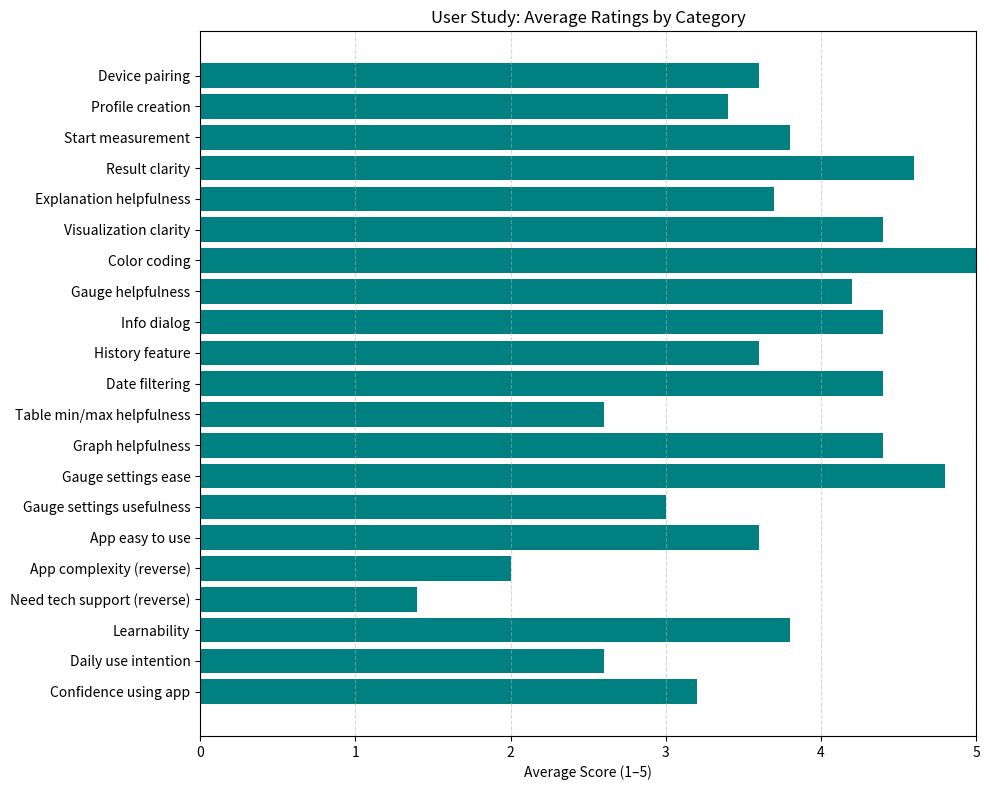

Python code for this plot:
import matplotlib.pyplot as plt
import pandas as pd

# Data
data = {
    "Category": [
        "Device pairing", "Profile creation", "Start measurement",
        "Result clarity", "Explanation helpfulness", "Visualization clarity",
        "Color coding", "Gauge helpfulness", "Info dialog", "History feature",
        "Date filtering", "Table min/max helpfulness", "Graph helpfulness",
        "Gauge settings ease", "Gauge settings usefulness", "App easy to use",
        "App complexity (reverse)", "Need tech support (reverse)", "Learnability",
        "Daily use intention", "Confidence using app"
    ],
    "Score": [
        3.6, 3.4, 3.8, 4.6, 3.7, 4.4, 5.0, 4.2, 4.4, 3.6,
        4.4, 2.6, 4.4, 4.8, 3.0, 3.6, 2.0, 1.4, 3.8, 2.6, 3.2
    ]
}

# Create DataFrame
df = pd.DataFrame(data)

# Plot
plt.figure(figsize=(10, 8))
bars = plt.barh(df["Category"], df["Score"], color='teal')
plt.xlabel("Average Score (1–5)")
plt.title("User Study: Average Ratings by Category")
plt.xlim(0, 5)
plt.grid(True, axis='x', linestyle='--', alpha=0.5)
plt.gca().invert_yaxis()  # highest on top
plt.tight_layout()
plt.show()
